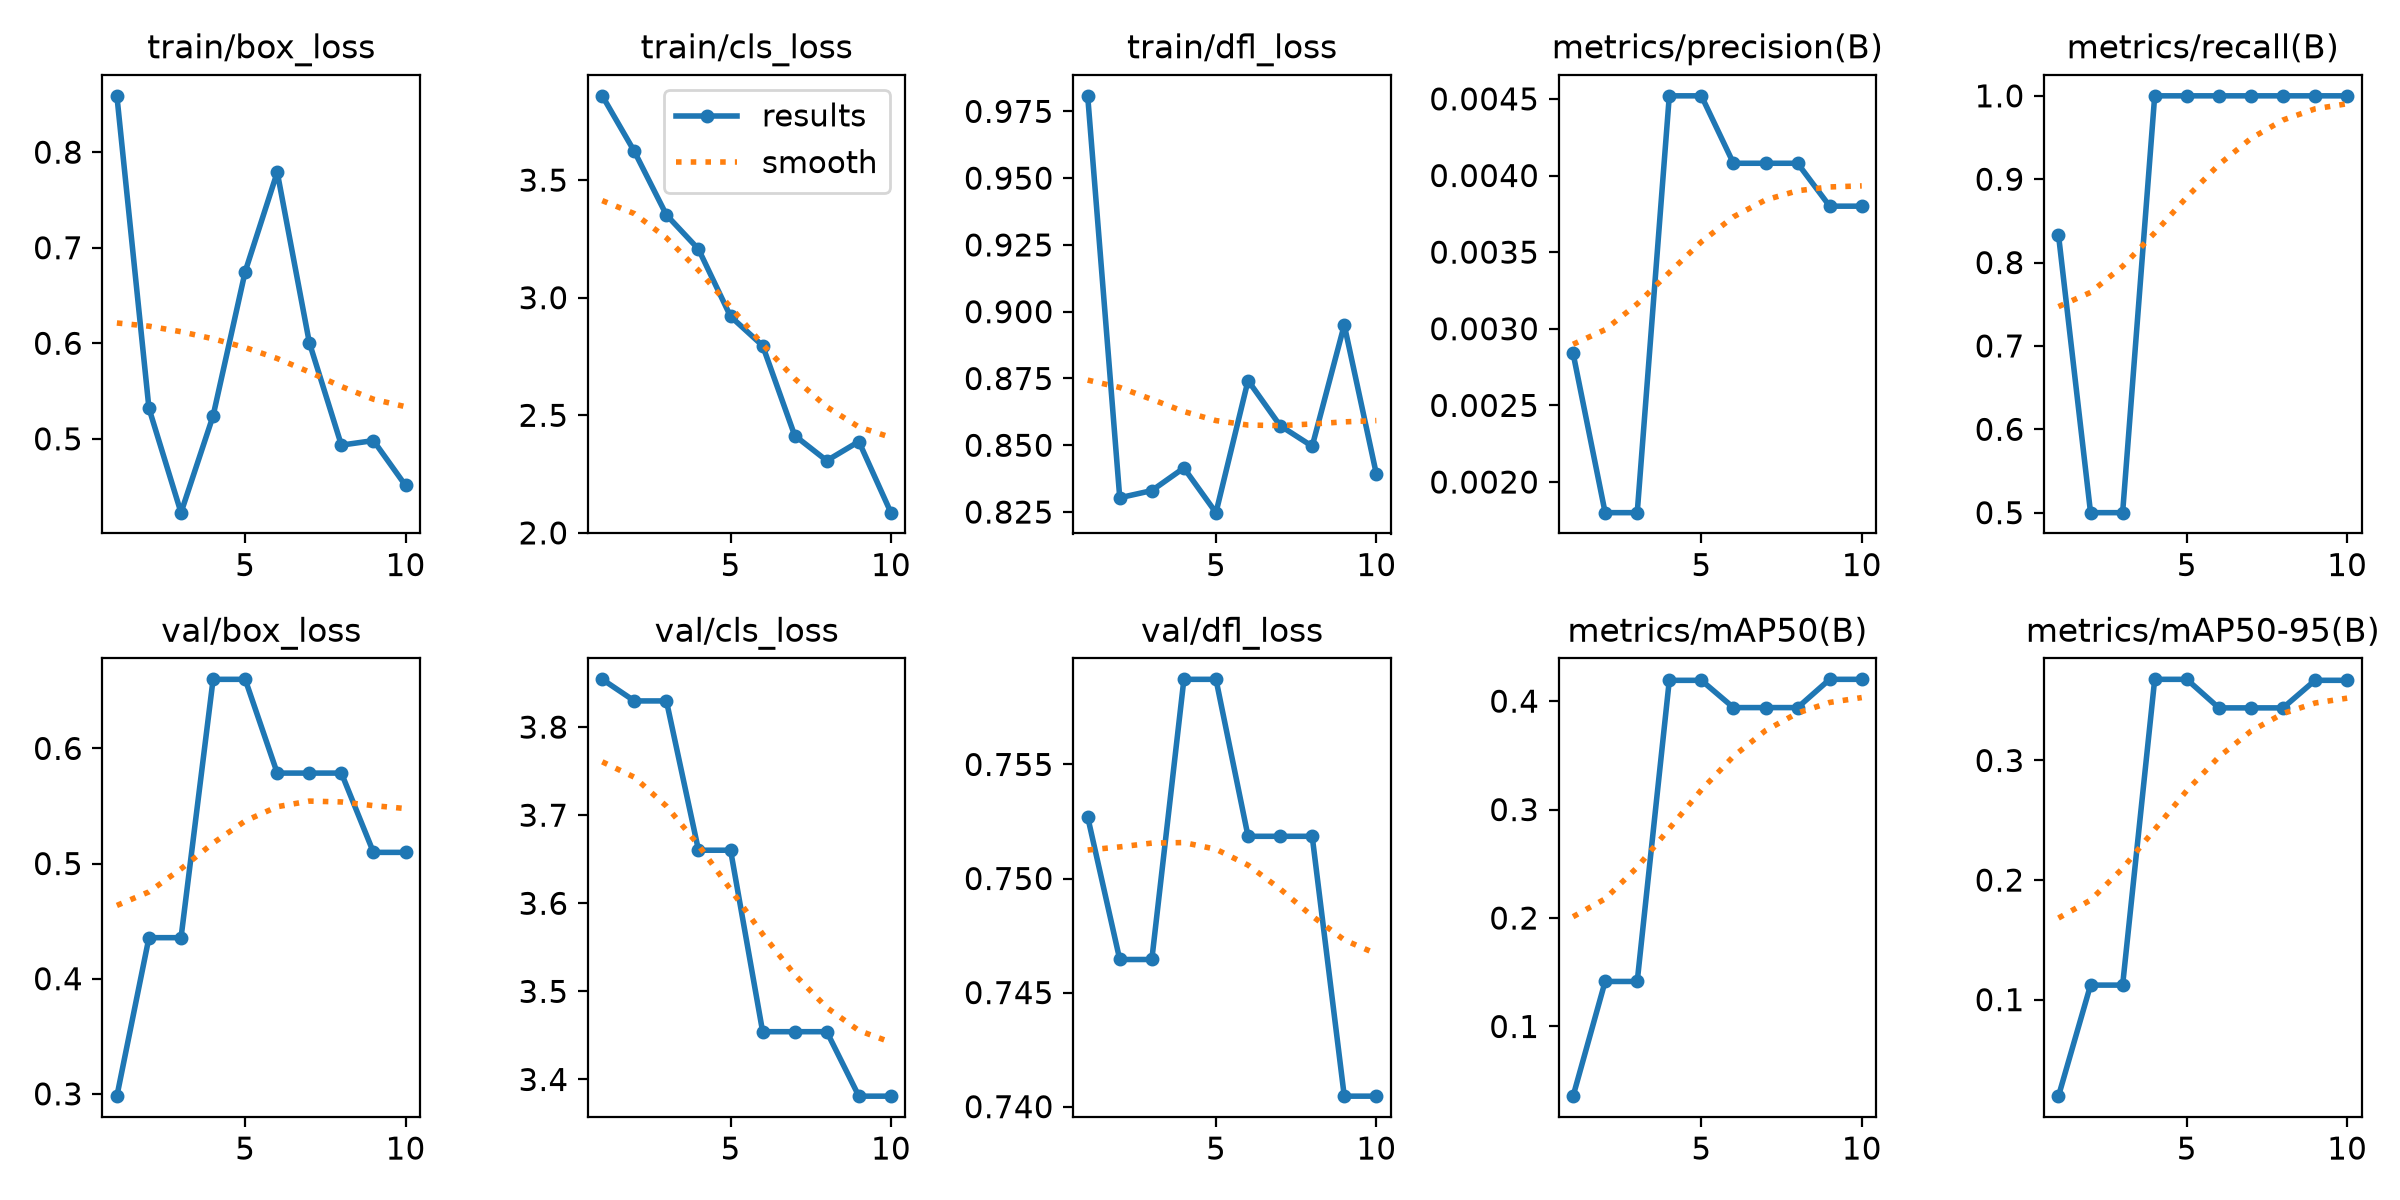

The table this chart was drawn from, first rows:
epoch, time, train/box_loss, train/cls_loss, train/dfl_loss, metrics/precision(B), metrics/recall(B), metrics/mAP50(B), metrics/mAP50-95(B), val/box_loss, val/cls_loss, val/dfl_loss, lr/pg0, lr/pg1, lr/pg2
1, 5.135, 0.859, 3.858, 0.9808, 0.00284, 0.8333, 0.03574, 0.01929, 0.298, 3.854, 0.7527, 0.0002222, 0.0002222, 0.0002222
2, 12.11, 0.532, 3.622, 0.8304, 0.0018, 0.5, 0.1415, 0.1122, 0.4356, 3.83, 0.7464, 0.0005006, 0.0005006, 0.0005006
3, 18.56, 0.4227, 3.352, 0.833, 0.0018, 0.5, 0.1415, 0.1122, 0.4356, 3.83, 0.7464, 0.0007129, 0.0007129, 0.0007129
4, 27.5, 0.5241, 3.206, 0.8415, 0.00452, 1, 0.4192, 0.3679, 0.66, 3.66, 0.7587, 0.000703, 0.000703, 0.000703
5, 34.69, 0.675, 2.92, 0.8248, 0.00452, 1, 0.4192, 0.3679, 0.66, 3.66, 0.7587, 0.000604, 0.000604, 0.000604
6, 40.8, 0.779, 2.796, 0.8742, 0.00408, 1, 0.3941, 0.344, 0.5786, 3.454, 0.7519, 0.000505, 0.000505, 0.000505
7, 45.42, 0.6008, 2.414, 0.8573, 0.00408, 1, 0.3941, 0.344, 0.5786, 3.454, 0.7519, 0.000406, 0.000406, 0.000406
8, 50.17, 0.4934, 2.307, 0.8496, 0.00408, 1, 0.3941, 0.344, 0.5786, 3.454, 0.7519, 0.000307, 0.000307, 0.000307
9, 55.15, 0.4981, 2.388, 0.8951, 0.0038, 1, 0.4201, 0.367, 0.5097, 3.381, 0.7405, 0.000208, 0.000208, 0.000208
10, 60.99, 0.4511, 2.086, 0.8393, 0.0038, 1, 0.4201, 0.367, 0.5097, 3.381, 0.7405, 0.000109, 0.000109, 0.000109
